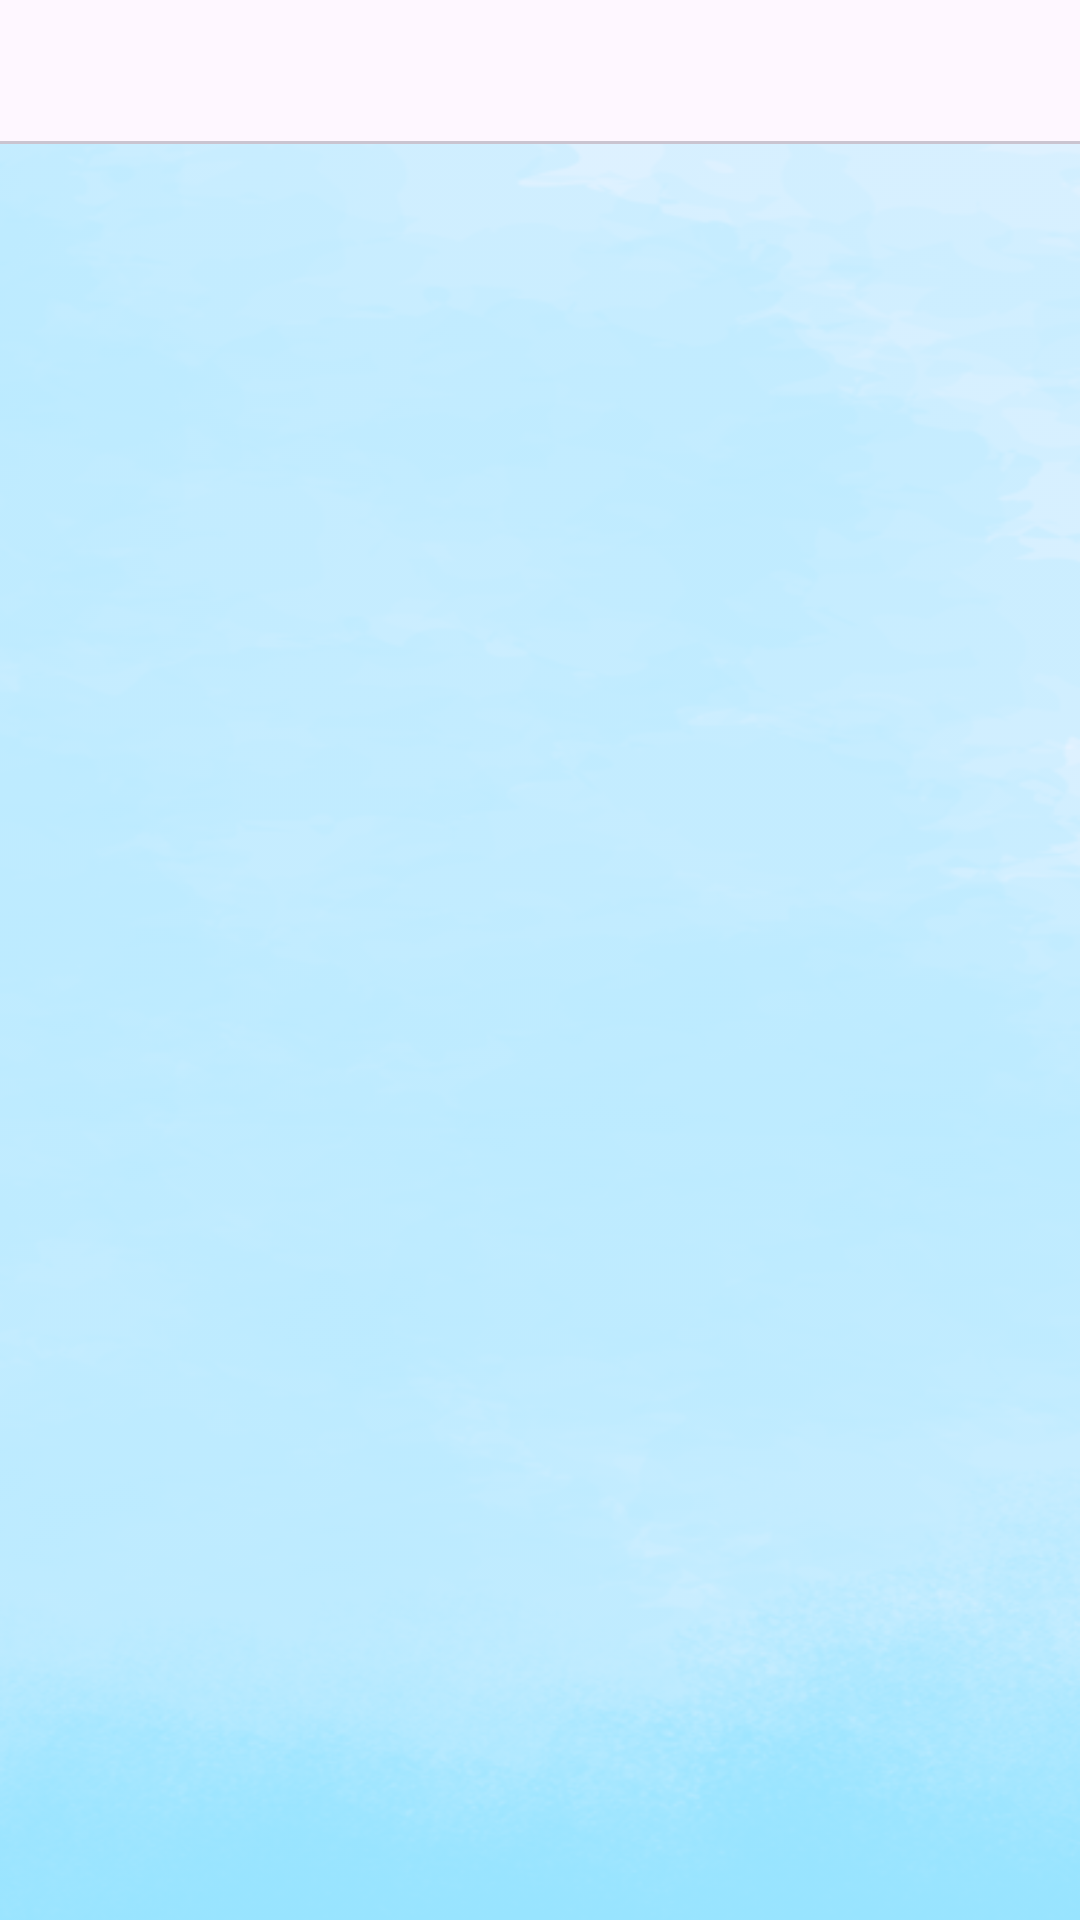

Produce the Android XML layout that renders to this screen, including the resource entries it uses.
<!-- AndroidManifest.xml: application theme Theme.UTS_android -->
<!-- res/layout/activity.xml -->
<?xml version="1.0" encoding="utf-8"?>
<androidx.constraintlayout.widget.ConstraintLayout xmlns:android="http://schemas.android.com/apk/res/android"
    xmlns:app="http://schemas.android.com/apk/res-auto"
    xmlns:tools="http://schemas.android.com/tools"
    android:layout_width="match_parent"
    android:layout_height="match_parent"
    android:background="@drawable/paint_2"
    android:orientation="vertical"
    android:backgroundTint="@color/secondary"
    tools:context=".LoginRegister">

    <com.google.android.material.tabs.TabLayout
        android:layout_width="match_parent"
        android:layout_height="wrap_content"
        app:layout_constraintTop_toTopOf="parent"
        android:id="@+id/TabLayout"/>
    <androidx.viewpager2.widget.ViewPager2
        android:layout_width="match_parent"
        android:layout_height="0dp"

        app:layout_constraintTop_toBottomOf="@id/TabLayout"
        app:layout_constraintBottom_toBottomOf="parent"
        android:id="@+id/Fragment"/>


</androidx.constraintlayout.widget.ConstraintLayout>
<!-- resources referenced by this layout -->
<resources>
  <color name="secondary">#98E4FF</color>
  <!-- drawable paint_2: png bitmap (drawable, 285528 bytes) -->
  <style name="Theme.UTS_android" parent="Base.Theme.UTS_android" />
  <style name="Base.Theme.UTS_android" parent="Theme.Material3.DayNight.NoActionBar">
          
          
  
      </style>
</resources>
